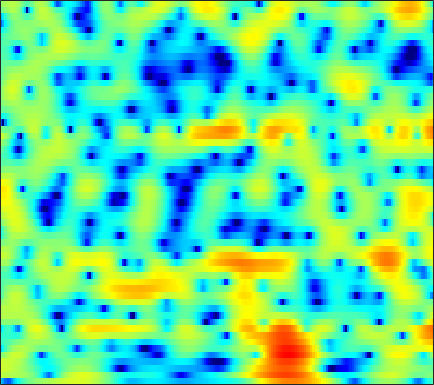

The data file committed next to this chart (first rows):
-8.4268, -10.079, -12.431, -13.804, -13.152, -10.82, -8.4005, -6.8477, -5.1392, -3.7651, -2.6651, -1.9799, -1.2215, -0.60898, -0.22728, 0.19838, 0.54363, 0.76136, 1.0162, 1.2471, 1.4616, 1.6193, 1.835, 2.0609
2.785, 2.637, 2.454, 2.3, 2.207, 2.109, 2.032, 1.978, 1.891, 1.765, 1.575, 1.377, 1.018, 0.5305, 0.06228, -0.7249, -1.741, -2.689, -4.265, -6.305, -8.912, -11.08, -12.59, -10.56
3.485, 3.397, 3.255, 3.085, 2.938, 2.714, 2.454, 2.233, 1.894, 1.5, 1.046, 0.6628, 0.09111, -0.5463, -1.069, -1.825, -2.638, -3.273, -4.13, -4.94, -5.609, -5.949, -6.102, -5.869
3.265, 3.245, 3.214, 3.162, 3.099, 2.967, 2.765, 2.556, 2.188, 1.711, 1.117, 0.5897, -0.2229, -1.156, -1.925, -3.012, -4.096, -4.837, -5.619, -6.047, -6.066, -5.849, -5.34, -4.694
-0.05807, 0.5131, 1.343, 2.107, 2.588, 3.075, 3.368, 3.457, 3.399, 3.134, 2.644, 2.118, 1.174, -0.09321, -1.307, -3.37, -6.167, -9.02, -14.15, -15.79, -11.07, -8.224, -5.57, -3.752
-7.687, -5.286, -2.926, -1.224, -0.2576, 0.7204, 1.421, 1.795, 2.125, 2.275, 2.257, 2.137, 1.844, 1.426, 1.042, 0.4844, -0.09023, -0.4858, -0.882, -1.06, -1.033, -0.9153, -0.7042, -0.5083
-3.316, -3.101, -2.677, -2.189, -1.817, -1.334, -0.8696, -0.5334, -0.107, 0.29, 0.6496, 0.884, 1.144, 1.333, 1.424, 1.489, 1.476, 1.42, 1.307, 1.157, 0.9778, 0.8262, 0.5902, 0.3134
-3.894, -3.775, -3.594, -3.545, -3.626, -3.888, -4.17, -4.208, -3.787, -2.789, -1.452, -0.4273, 0.8109, 1.819, 2.392, 2.929, 3.234, 3.323, 3.254, 2.975, 2.501, 2.038, 1.3, 0.4426
-7.369, -5.057, -3.455, -2.984, -3.25, -4.499, -7.09, -10.1, -12.01, -7.123, -2.872, -0.5962, 1.595, 3.093, 3.864, 4.505, 4.773, 4.766, 4.484, 3.898, 3.014, 2.154, 0.7245, -1.077
0.06814, 0.1919, 0.377, 0.4908, 0.5126, 0.447, 0.3576, 0.3559, 0.5204, 0.9024, 1.456, 1.918, 2.472, 2.859, 3.02, 3.03, 2.784, 2.418, 1.696, 0.7068, -0.5765, -1.763, -3.626, -5.719
2.281, 2.24, 2.227, 2.237, 2.241, 2.246, 2.249, 2.255, 2.261, 2.263, 2.254, 2.216, 2.109, 1.896, 1.671, 1.265, 0.6785, 0.09732, -0.8743, -2.081, -3.597, -4.981, -7.234, -10.15
2.161, 2.241, 2.361, 2.479, 2.551, 2.62, 2.647, 2.627, 2.543, 2.391, 2.163, 1.932, 1.567, 1.137, 0.7644, 0.2049, -0.4154, -0.9313, -1.698, -2.573, -3.525, -4.297, -5.436, -6.66
0.5389, 1.03, 1.639, 2.154, 2.46, 2.751, 2.889, 2.893, 2.771, 2.498, 2.082, 1.68, 1.04, 0.3055, -0.2928, -1.085, -1.764, -2.147, -2.491, -2.689, -2.792, -2.852, -2.955, -3.09
-2.437, -0.9057, 0.6153, 1.697, 2.287, 2.805, 3.06, 3.097, 2.941, 2.549, 1.902, 1.243, 0.05637, -1.512, -2.975, -5.328, -7.759, -8.719, -7.778, -5.643, -3.712, -2.58, -1.415, -0.5915
-2.465, -1.436, -0.3023, 0.55, 1.011, 1.412, 1.602, 1.624, 1.485, 1.149, 0.5962, 0.02021, -1.028, -2.418, -3.734, -6, -8.473, -9.303, -7.905, -5.372, -3.09, -1.722, -0.2839, 0.7702
-2.259, -1.922, -1.552, -1.33, -1.269, -1.286, -1.387, -1.496, -1.637, -1.735, -1.801, -1.848, -1.897, -2.011, -2.114, -2.18, -2.13, -1.982, -1.554, -0.916, -0.1992, 0.3634, 1.063, 1.649
-2.728, -2.536, -2.562, -2.925, -3.413, -4.343, -5.519, -6.405, -7.119, -6.892, -5.835, -4.847, -3.546, -2.459, -1.775, -0.9606, -0.2683, 0.162, 0.6666, 1.136, 1.54, 1.799, 2.072, 2.293
-1.654, -1.411, -1.567, -2.26, -3.177, -5.103, -8.179, -11.75, -19.94, -15.86, -9.626, -6.76, -4.146, -2.228, -1.086, 0.1133, 1.035, 1.598, 2.146, 2.465, 2.591, 2.548, 2.323, 1.994
1.489, 1.597, 1.441, 0.9197, 0.296, -0.7798, -1.993, -2.912, -3.832, -4.194, -3.95, -3.476, -2.602, -1.521, -0.6019, 0.5771, 1.57, 2.189, 2.781, 3.009, 2.85, 2.445, 1.47, -0.1924
3.118, 3.073, 2.853, 2.408, 1.935, 1.118, 0.04248, -0.9181, -2.421, -4.284, -6.45, -8.072, -8.723, -6.731, -4.725, -2.324, -0.4014, 0.6398, 1.581, 2.096, 2.157, 1.913, 1.18, -0.06047
2.161, 2.173, 2.084, 1.86, 1.574, 0.9845, 0.1315, -0.7113, -2.211, -4.233, -6.835, -8.97, -10.24, -8.121, -5.873, -3.441, -1.612, -0.5876, 0.362, 0.9663, 1.272, 1.336, 1.233, 1.03
-0.5011, -0.07056, 0.4358, 0.8212, 0.9776, 0.9983, 0.8213, 0.5455, 0.03645, -0.5706, -1.173, -1.537, -1.753, -1.657, -1.46, -1.018, -0.5928, -0.3201, 0.00291, 0.2036, 0.3184, 0.361, 0.3863, 0.4016
-4.492, -2.799, -1.021, 0.2765, 0.9781, 1.628, 1.99, 2.101, 2.1, 1.953, 1.701, 1.474, 1.15, 0.8249, 0.5574, 0.2194, -0.139, -0.4351, -0.8066, -1.172, -1.469, -1.628, -1.713, -1.69
-4.321, -2.376, -0.3237, 1.181, 2.029, 2.846, 3.342, 3.549, 3.61, 3.466, 3.149, 2.81, 2.207, 1.465, 0.8467, -0.1558, -1.254, -2.154, -3.5, -4.835, -6.058, -6.721, -7.058, -6.673
-0.2727, 0.6852, 1.85, 2.787, 3.348, 3.876, 4.16, 4.225, 4.099, 3.75, 3.19, 2.632, 1.695, 0.5391, -0.465, -2.054, -3.889, -5.48, -8.011, -11.14, -15.6, -20.87, -26, -17.48
2.001, 2.661, 3.379, 3.915, 4.191, 4.374, 4.362, 4.208, 3.828, 3.231, 2.411, 1.638, 0.4285, -1.082, -2.402, -4.365, -6.736, -8.596, -11.28, -14.02, -16.3, -17.41, -17.59, -16.13
3.585, 4.025, 4.425, 4.645, 4.671, 4.547, 4.233, 3.879, 3.257, 2.464, 1.482, 0.6079, -0.7602, -2.396, -3.853, -6.14, -8.943, -11.49, -15.67, -20.91, -24.69, -22.96, -19.62, -16.85
4.986, 5.181, 5.262, 5.118, 4.873, 4.376, 3.693, 3.097, 2.192, 1.237, 0.2463, -0.5212, -1.669, -2.91, -4.07, -5.855, -8.081, -10.12, -13.12, -16.38, -18.37, -18.54, -17.79, -16.93
6.293, 6.284, 6.062, 5.542, 4.967, 3.917, 2.567, 1.383, -0.2909, -1.782, -2.716, -2.965, -3.046, -3.119, -3.331, -3.908, -4.814, -5.687, -7.043, -8.498, -10.05, -11.27, -13.1, -15.76
6.74, 6.674, 6.311, 5.622, 4.831, 3.349, 1.227, -0.9743, -5.244, -13.48, -17.54, -9.94, -5.397, -3.281, -2.325, -1.81, -1.75, -2.031, -2.676, -3.623, -4.814, -5.87, -7.508, -9.31
5.026, 5.084, 4.913, 4.458, 3.912, 2.905, 1.559, 0.3771, -1.341, -2.786, -3.295, -2.93, -2.046, -1.092, -0.57, -0.1083, 0.00876, -0.07795, -0.4466, -1.07, -1.926, -2.723, -3.976, -5.385
2.244, 2.512, 2.683, 2.612, 2.449, 2.083, 1.624, 1.235, 0.7749, 0.4366, 0.2757, 0.2838, 0.4326, 0.6765, 0.8309, 0.9927, 1.01, 0.9438, 0.6876, 0.2617, -0.3765, -0.9834, -1.976, -3.257
-0.3633, 0.05256, 0.4088, 0.538, 0.5357, 0.4247, 0.276, 0.1605, 0.07518, 0.08202, 0.2042, 0.3381, 0.6163, 0.8957, 1.108, 1.337, 1.496, 1.54, 1.488, 1.301, 0.9651, 0.6227, 0.03923, -0.6864
-2.159, -1.788, -1.62, -1.694, -1.909, -2.274, -2.659, -2.831, -2.88, -2.63, -2.107, -1.607, -0.8758, -0.1721, 0.3427, 0.9223, 1.409, 1.666, 1.914, 2.019, 2.018, 1.932, 1.73, 1.463
-2.516, -2.525, -2.931, -3.757, -4.646, -6.186, -8.017, -9.32, -10.07, -8.992, -6.995, -5.396, -3.555, -1.976, -1.004, 0.07489, 0.9031, 1.403, 1.91, 2.267, 2.496, 2.599, 2.661, 2.643
-1.241, -1.74, -2.711, -4.192, -5.634, -8.265, -12, -16.05, -21.06, -15.51, -10.56, -7.992, -5.232, -3.159, -1.88, -0.5683, 0.4284, 0.9953, 1.548, 1.945, 2.222, 2.404, 2.615, 2.775
1.258, 0.5327, -0.6799, -2.154, -3.513, -5.498, -7.628, -9.066, -10.24, -10.04, -8.519, -6.803, -4.595, -2.533, -1.375, -0.1456, 0.5852, 0.879, 0.9739, 0.894, 0.8503, 0.9443, 1.302, 1.857
3.572, 2.776, 1.638, 0.364, -0.7437, -2.613, -5.163, -8.035, -14.67, -24.13, -10.24, -6.079, -2.435, -0.1192, 0.9904, 1.862, 1.963, 1.545, 0.2522, -2.037, -4.938, -5.815, -3.443, -0.4925
0.272, -0.6091, -1.011, -0.972, -0.9288, -1.157, -1.757, -2.304, -2.988, -2.828, -1.719, -0.4869, 1.071, 2.231, 2.894, 3.189, 2.965, 2.365, 0.8877, -1.348, -3.964, -4.738, -3.046, -0.729
-14.14, -29.49, -10.82, -5.962, -3.921, -2.249, -1.225, -0.667, -0.1335, 0.4124, 0.9757, 1.454, 1.995, 2.431, 2.686, 2.753, 2.623, 2.374, 1.843, 1.257, 0.7526, 0.4923, 0.3673, 0.3539
-4.749, -5.148, -4.673, -3.544, -2.648, -1.536, -0.6432, -0.1122, 0.4924, 0.9485, 1.349, 1.583, 1.852, 2.065, 2.13, 2.186, 2.12, 2.004, 1.791, 1.488, 1.152, 0.874, 0.4769, 0.03027
-1.395, -1.317, -1.061, -0.6605, -0.3321, 0.119, 0.5155, 0.7506, 1.009, 1.175, 1.278, 1.317, 1.378, 1.424, 1.448, 1.5, 1.506, 1.477, 1.39, 1.205, 0.9039, 0.6126, 0.1012, -0.5317
-0.1637, 0.2677, 0.7673, 1.185, 1.443, 1.658, 1.738, 1.704, 1.5, 1.191, 0.7837, 0.5001, 0.1854, 0.04644, 0.1249, 0.3201, 0.6183, 0.8251, 0.9845, 1.008, 0.8367, 0.5734, 0.04324, -0.712
0.3586, 1.185, 2.062, 2.679, 2.978, 3.134, 2.996, 2.688, 1.963, 0.8459, -0.6752, -2.023, -3.787, -4.47, -3.9, -2.388, -0.8988, -0.02997, 0.7369, 1.092, 1.091, 0.8633, 0.3171, -0.4981
0.05772, 1.26, 2.507, 3.362, 3.753, 3.976, 3.82, 3.428, 2.52, 1.01, -1.322, -3.934, -9.499, -14.56, -9.28, -4.305, -1.54, -0.235, 0.7823, 1.151, 1.008, 0.6189, -0.2426, -1.383
-0.9896, 0.2786, 1.608, 2.554, 3.029, 3.382, 3.428, 3.265, 2.788, 2.036, 1.076, 0.2873, -0.5874, -0.9629, -0.8519, -0.3137, 0.3261, 0.6698, 0.8604, 0.6612, 0.006359, -0.8038, -2.381, -4.599
-1.468, -0.5035, 0.5331, 1.322, 1.766, 2.16, 2.367, 2.42, 2.355, 2.194, 1.977, 1.809, 1.627, 1.518, 1.466, 1.458, 1.424, 1.316, 1.013, 0.463, -0.4123, -1.345, -3.017, -5.332
-1.477, -0.901, -0.2812, 0.1881, 0.4586, 0.722, 0.9051, 1.01, 1.144, 1.277, 1.409, 1.52, 1.649, 1.757, 1.834, 1.866, 1.804, 1.699, 1.431, 0.9932, 0.374, -0.216, -1.172, -2.293
-1.665, -1.409, -1.216, -1.186, -1.248, -1.381, -1.5, -1.515, -1.327, -0.9375, -0.4027, 0.04359, 0.5938, 1.061, 1.364, 1.626, 1.762, 1.806, 1.766, 1.616, 1.376, 1.154, 0.7897, 0.3767
-2.148, -2.117, -2.301, -2.847, -3.532, -4.772, -6.217, -7.06, -7.002, -5.546, -3.672, -2.426, -1.061, -0.07058, 0.4552, 0.9276, 1.215, 1.335, 1.44, 1.525, 1.619, 1.694, 1.803, 1.897
-2.529, -2.393, -2.61, -3.357, -4.356, -6.604, -10.58, -15.93, -17.36, -9.626, -5.474, -3.473, -1.715, -0.6697, -0.2673, -0.04285, -0.119, -0.2964, -0.4811, -0.3965, 0.04437, 0.5489, 1.338, 2.096
-2.552, -2.078, -1.825, -1.918, -2.198, -2.766, -3.378, -3.67, -3.535, -2.792, -1.764, -1.07, -0.4425, -0.2278, -0.3823, -1.112, -2.547, -4.123, -6.812, -8.279, -5.942, -3.49, -0.8165, 1.124
-3.185, -2.594, -1.911, -1.378, -1.082, -0.7524, -0.4926, -0.2926, -0.03311, 0.2584, 0.5118, 0.6176, 0.6245, 0.3541, -0.05937, -1.068, -2.683, -4.415, -7.302, -8.919, -6.49, -3.995, -1.321, 0.5955
-5.752, -4.967, -3.732, -2.544, -1.761, -0.9159, -0.2743, 0.0952, 0.4697, 0.7146, 0.8319, 0.8667, 0.8262, 0.6695, 0.4495, 0.08342, -0.3584, -0.6966, -1.036, -1.055, -0.6925, -0.2099, 0.4983, 1.126
-12.7, -9.472, -6.109, -3.722, -2.394, -1.144, -0.32, 0.05316, 0.3219, 0.3714, 0.3233, 0.2837, 0.2468, 0.3168, 0.4132, 0.6242, 0.8433, 1.014, 1.208, 1.385, 1.544, 1.639, 1.719, 1.692
-8.543, -6.499, -3.891, -1.927, -0.8494, 0.1098, 0.5789, 0.6304, 0.2998, -0.4146, -1.368, -2.086, -2.561, -2.126, -1.294, -0.08528, 0.9881, 1.625, 2.246, 2.586, 2.686, 2.6, 2.332, 1.912
-0.7978, -0.2005, 0.6222, 1.377, 1.793, 2.109, 2.03, 1.675, 0.6788, -1.103, -4.238, -8.397, -23.65, -10.25, -5.093, -1.345, 0.8778, 1.917, 2.736, 3.033, 2.877, 2.508, 1.687, 0.5828
0.9326, 1.315, 1.759, 2.129, 2.326, 2.445, 2.343, 2.076, 1.456, 0.4921, -0.7576, -1.71, -2.373, -1.883, -0.9207, 0.4347, 1.513, 2.037, 2.334, 2.177, 1.527, 0.7069, -0.9286, -3.352
